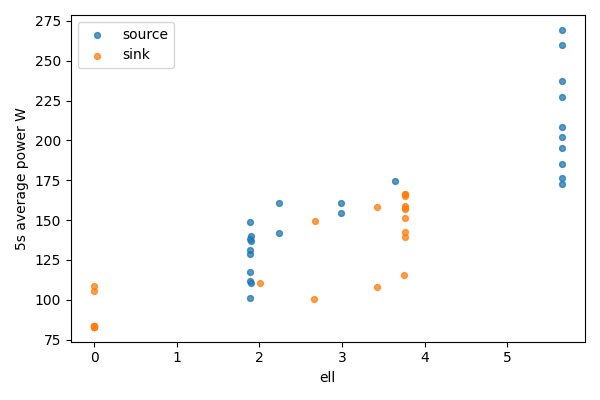

Data behind this chart, as committed beside it:
bucket, bucket_start_s, bucket_end_s, gpu, node, ell, power_mean_w, samples
0, 0.0, 5.0, 0, source, 5.656, 269.4, 20
0, 0.0, 5.0, 1, sink, 0, 83.35, 20
1, 5.0, 10.0, 0, source, 5.656, 260.1, 20
1, 5.0, 10.0, 1, sink, 0, 83.38, 20
2, 10.0, 15.0, 0, source, 5.656, 237, 20
2, 10.0, 15.0, 1, sink, 0, 83.49, 20
3, 15.0, 20.0, 0, source, 5.656, 208.2, 20
3, 15.0, 20.0, 1, sink, 0, 83.44, 20
4, 20.0, 25.0, 0, source, 5.656, 227.3, 20
4, 20.0, 25.0, 1, sink, 0, 83.02, 20
5, 25.0, 30.0, 0, source, 5.656, 185.3, 20
5, 25.0, 30.0, 1, sink, 0, 83.08, 20
6, 30.0, 35.0, 0, source, 5.656, 172.8, 20
6, 30.0, 35.0, 1, sink, 0, 105.6, 20
7, 35.0, 40.0, 0, source, 5.656, 195, 20
7, 35.0, 40.0, 1, sink, 0, 83.19, 20
8, 40.0, 45.0, 0, source, 5.656, 176.6, 20
8, 40.0, 45.0, 1, sink, 0, 83.16, 20
9, 45.0, 50.0, 0, source, 5.656, 201.9, 20
9, 45.0, 50.0, 1, sink, 0, 108.6, 20
10, 50.0, 55.0, 0, source, 3.643, 174.7, 20
10, 50.0, 55.0, 1, sink, 2.013, 110.7, 20
11, 55.0, 60.0, 0, source, 2.993, 160.8, 20
11, 55.0, 60.0, 1, sink, 2.664, 100.2, 20
12, 60.0, 65.0, 0, source, 2.985, 154.7, 20
12, 60.0, 65.0, 1, sink, 2.671, 149.1, 20
13, 65.0, 70.0, 0, source, 2.235, 160.8, 20
13, 65.0, 70.0, 1, sink, 3.421, 157.9, 20
14, 70.0, 75.0, 0, source, 2.235, 142, 20
14, 70.0, 75.0, 1, sink, 3.421, 108.3, 20
15, 75.0, 80.0, 0, source, 1.904, 136.7, 20
15, 75.0, 80.0, 1, sink, 3.753, 115.3, 20
16, 80.0, 85.0, 0, source, 1.896, 140, 20
16, 80.0, 85.0, 1, sink, 3.76, 165, 20
17, 85.0, 90.0, 0, source, 1.896, 110.6, 20
17, 85.0, 90.0, 1, sink, 3.76, 159, 20
18, 90.0, 95.0, 0, source, 1.889, 138.5, 20
18, 90.0, 95.0, 1, sink, 3.768, 157.6, 20
19, 95.0, 100.0, 0, source, 1.889, 111.8, 20
19, 95.0, 100.0, 1, sink, 3.768, 156.8, 20
20, 100.0, 105.0, 0, source, 1.889, 117.5, 20
20, 100.0, 105.0, 1, sink, 3.768, 151.3, 20
21, 105.0, 110.0, 0, source, 1.889, 131.2, 20
21, 105.0, 110.0, 1, sink, 3.768, 139.6, 20
22, 110.0, 115.0, 0, source, 1.889, 101.4, 20
22, 110.0, 115.0, 1, sink, 3.768, 166.2, 20
23, 115.0, 120.0, 0, source, 1.889, 128.5, 19
23, 115.0, 120.0, 1, sink, 3.768, 142.8, 19
24, 120.0, 120, 0, source, 1.889, 149.1, 1
24, 120.0, 120, 1, sink, 3.768, 166.2, 1
